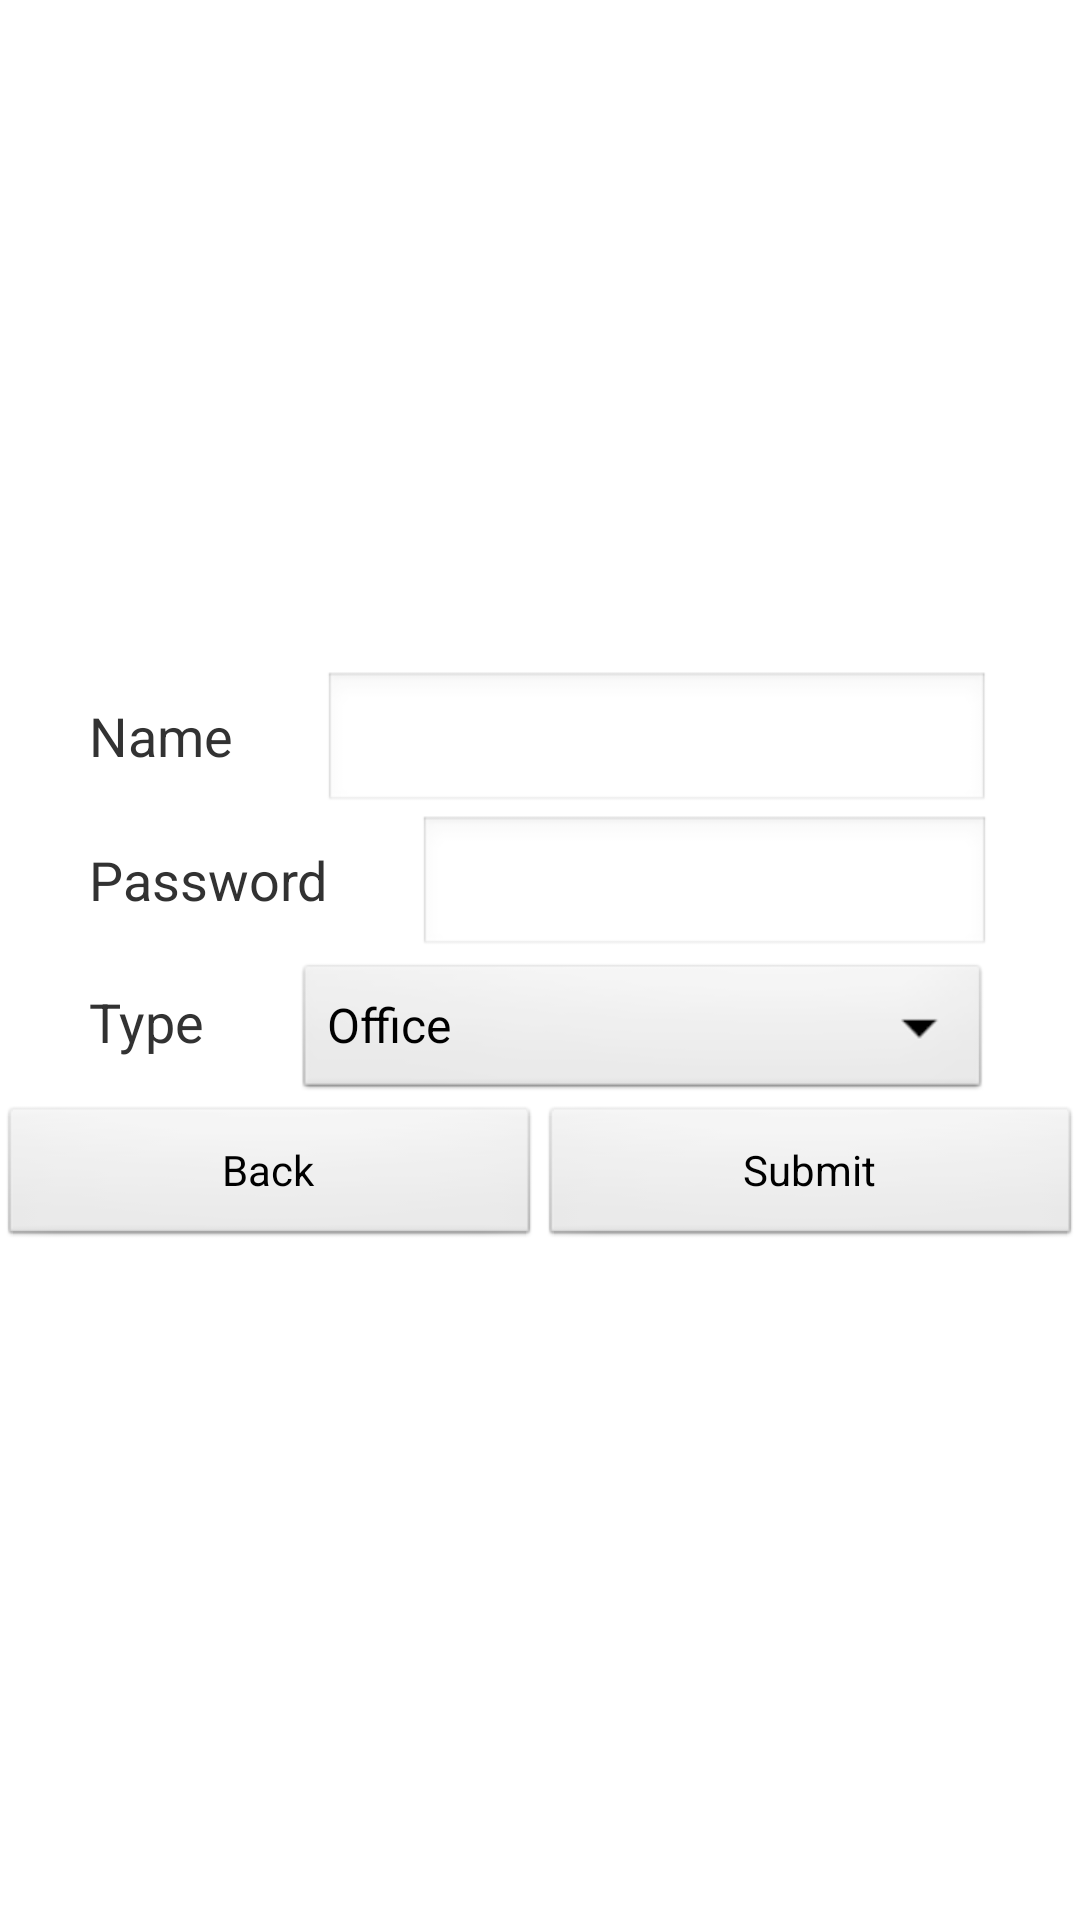

Write the Android layout XML for this screen, with the resource values it uses.
<!-- AndroidManifest.xml: application theme AppTheme -->
<!-- res/layout/modify_key.xml -->
<RelativeLayout xmlns:android="http://schemas.android.com/apk/res/android"
    xmlns:tools="http://schemas.android.com/tools"
    android:layout_width="match_parent"
    android:layout_height="match_parent"
    android:paddingBottom="@dimen/activity_vertical_margin"
    android:paddingLeft="@dimen/activity_horizontal_margin"
    android:paddingRight="@dimen/activity_horizontal_margin"
    android:paddingTop="@dimen/activity_vertical_margin"
    android:gravity="center"
    tools:context="com.greatwall.lock.MainActivity" >

    <LinearLayout 
        android:layout_width="match_parent"
        android:layout_height="wrap_content"
        android:orientation="vertical">
        <LinearLayout 
            android:layout_width="match_parent"
            android:layout_height="wrap_content">
            <TextView 
                android:layout_width="wrap_content"
                android:layout_height="wrap_content"
                android:layout_marginLeft="30dp"
                android:text="@string/name"
                android:textSize="18sp"/>
            <EditText 
                android:id="@+id/modify_key_name"
                android:layout_width="match_parent"
                android:layout_height="wrap_content"
                android:layout_marginLeft="30dp"
                android:layout_marginRight="30dp"/>
        </LinearLayout>
        <LinearLayout 
            android:layout_width="match_parent"
            android:layout_height="wrap_content">
            <TextView 
                android:layout_width="wrap_content"
                android:layout_height="wrap_content"
                android:layout_marginLeft="30dp"
                android:text="@string/password"
                android:textSize="18sp"/>
            <EditText 
                android:id="@+id/modify_key_password"
                android:layout_width="match_parent"
                android:layout_height="wrap_content"
                android:layout_marginLeft="30dp"
                android:layout_marginRight="30dp"
                android:inputType="numberPassword"/>
        </LinearLayout>
        <LinearLayout 
            android:layout_width="match_parent"
            android:layout_height="wrap_content">
            <TextView 
                android:layout_width="wrap_content"
                android:layout_height="wrap_content"
                android:layout_marginLeft="30dp"
                android:text="@string/type"
                android:textSize="18sp"/>
            <Spinner 
                android:id="@+id/modify_key_type"
                android:layout_width="match_parent"
                android:layout_height="wrap_content"
                android:layout_marginLeft="30dp"
                android:layout_marginRight="30dp"
                android:entries="@array/type"/>
        </LinearLayout>
        <LinearLayout 
            android:layout_width="match_parent"
            android:layout_height="wrap_content">
            <Button 
                android:id="@+id/modify_key_cancel_btn"
                android:layout_width="match_parent"
                android:layout_height="wrap_content"
                android:layout_weight="1"
                android:text="@string/back"/>
            <Button 
                android:id="@+id/modify_key_commit_btn"
                android:layout_width="match_parent"
                android:layout_height="wrap_content"
                android:layout_weight="1"
                android:text="@string/submit"/>
        </LinearLayout>
    </LinearLayout>
    
</RelativeLayout>
<!-- resources referenced by this layout -->
<resources>
  <string-array name="type">
          <item>@string/office</item>
          <item>@string/meeting_room</item>
          <item>@string/dormitory_building</item>
      </string-array>
  <string name="back">Back</string>
  <string name="name">Name</string>
  <string name="password">Password</string>
  <string name="submit">Submit</string>
  <string name="type">Type</string>
  <style name="AppTheme" parent="AppBaseTheme">
          
      </style>
  <string name="office">Office</string>
  <string name="meeting_room">Meeting Room</string>
  <string name="dormitory_building">Dormitory Building</string>
  <style name="AppBaseTheme" parent="android:Theme.Light">
          
      </style>
</resources>
